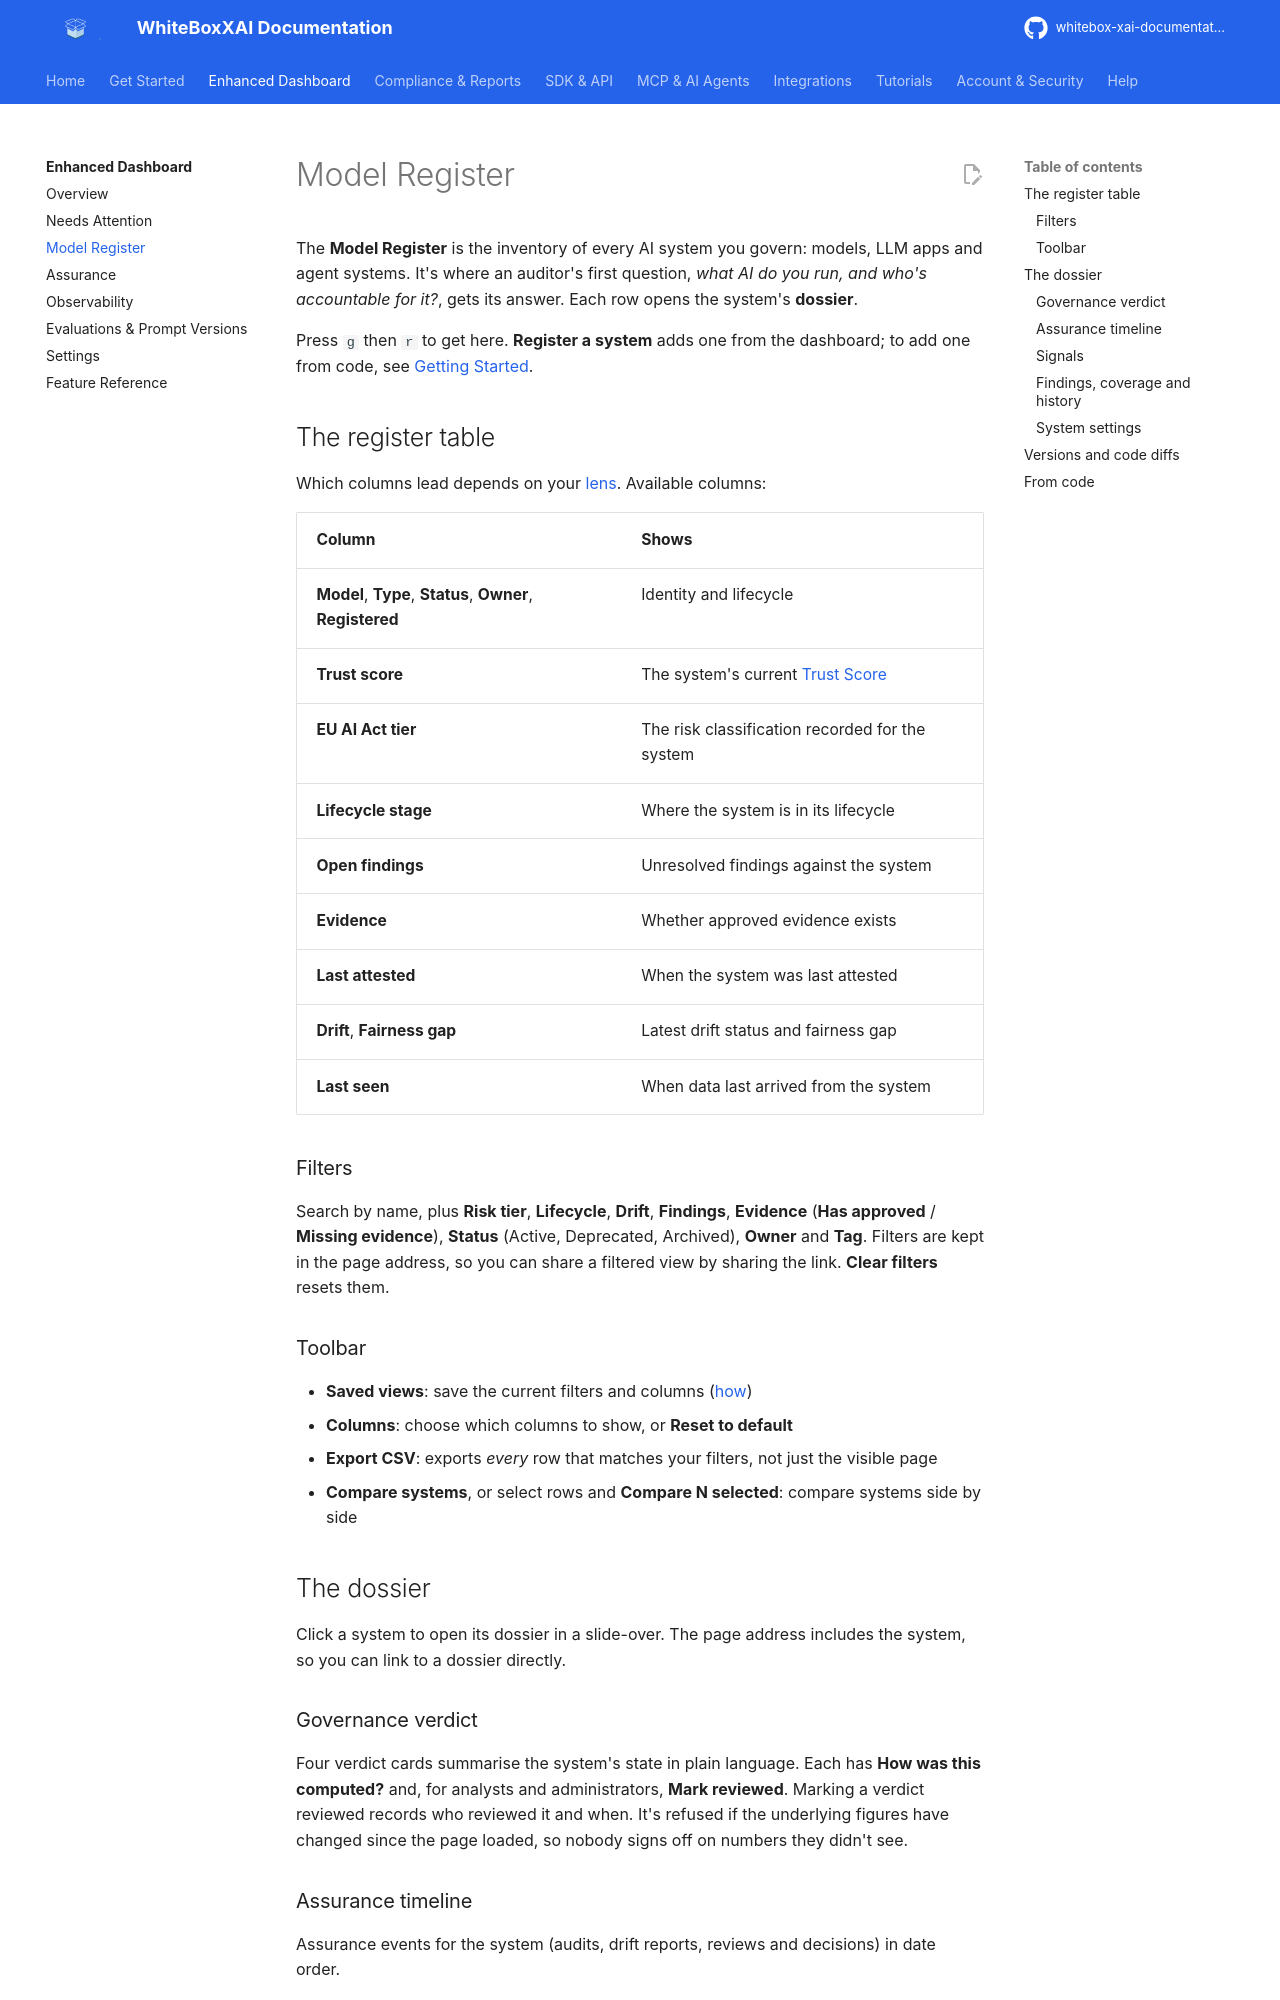

repository: AgentaFlow/whitebox-xai-documentation · page: user-guide/model-register/index.html · generator: mkdocs

---
description: The WhiteBoxXAI Model Register — every governed AI system with lens-specific columns, filters and CSV export, and the per-system dossier with verdicts, signals, model card, control coverage, trust score history and audit trail.
---

# Model Register

The **Model Register** is the inventory of every AI system you govern: models, LLM apps and agent
systems. It's where an auditor's first question, *what AI do you run, and who's accountable for
it?*, gets its answer. Each row opens the system's **dossier**.

Press `g` then `r` to get here. **Register a system** adds one from the dashboard; to add one from
code, see [Getting Started](../get-started/getting-started.md#4-register-a-model-and-log-predictions).

## The register table

Which columns lead depends on your [lens](index.md#lenses-view-as). Available columns:

| Column | Shows |
| --- | --- |
| **Model**, **Type**, **Status**, **Owner**, **Registered** | Identity and lifecycle |
| **Trust score** | The system's current [Trust Score](trust-score.md) |
| **EU AI Act tier** | The risk classification recorded for the system |
| **Lifecycle stage** | Where the system is in its lifecycle |
| **Open findings** | Unresolved findings against the system |
| **Evidence** | Whether approved evidence exists |
| **Last attested** | When the system was last attested |
| **Drift**, **Fairness gap** | Latest drift status and fairness gap |
| **Last seen** | When data last arrived from the system |

### Filters

Search by name, plus **Risk tier**, **Lifecycle**, **Drift**, **Findings**, **Evidence** (**Has
approved** / **Missing evidence**), **Status** (Active, Deprecated, Archived), **Owner** and **Tag**.
Filters are kept in the page address, so you can share a filtered view by sharing the link.
**Clear filters** resets them.

### Toolbar

- **Saved views**: save the current filters and columns ([how](index.md#saved-views))
- **Columns**: choose which columns to show, or **Reset to default**
- **Export CSV**: exports *every* row that matches your filters, not just the visible page
- **Compare systems**, or select rows and **Compare N selected**: compare systems side by side

## The dossier

Click a system to open its dossier in a slide-over. The page address includes the system, so you
can link to a dossier directly.

### Governance verdict

Four verdict cards summarise the system's state in plain language. Each has **How was this
computed?** and, for analysts and administrators, **Mark reviewed**. Marking a verdict reviewed
records who reviewed it and when. It's refused if the underlying figures have changed since the
page loaded, so nobody signs off on numbers they didn't see.

### Assurance timeline

Assurance events for the system (audits, drift reports, reviews and decisions) in date order.
